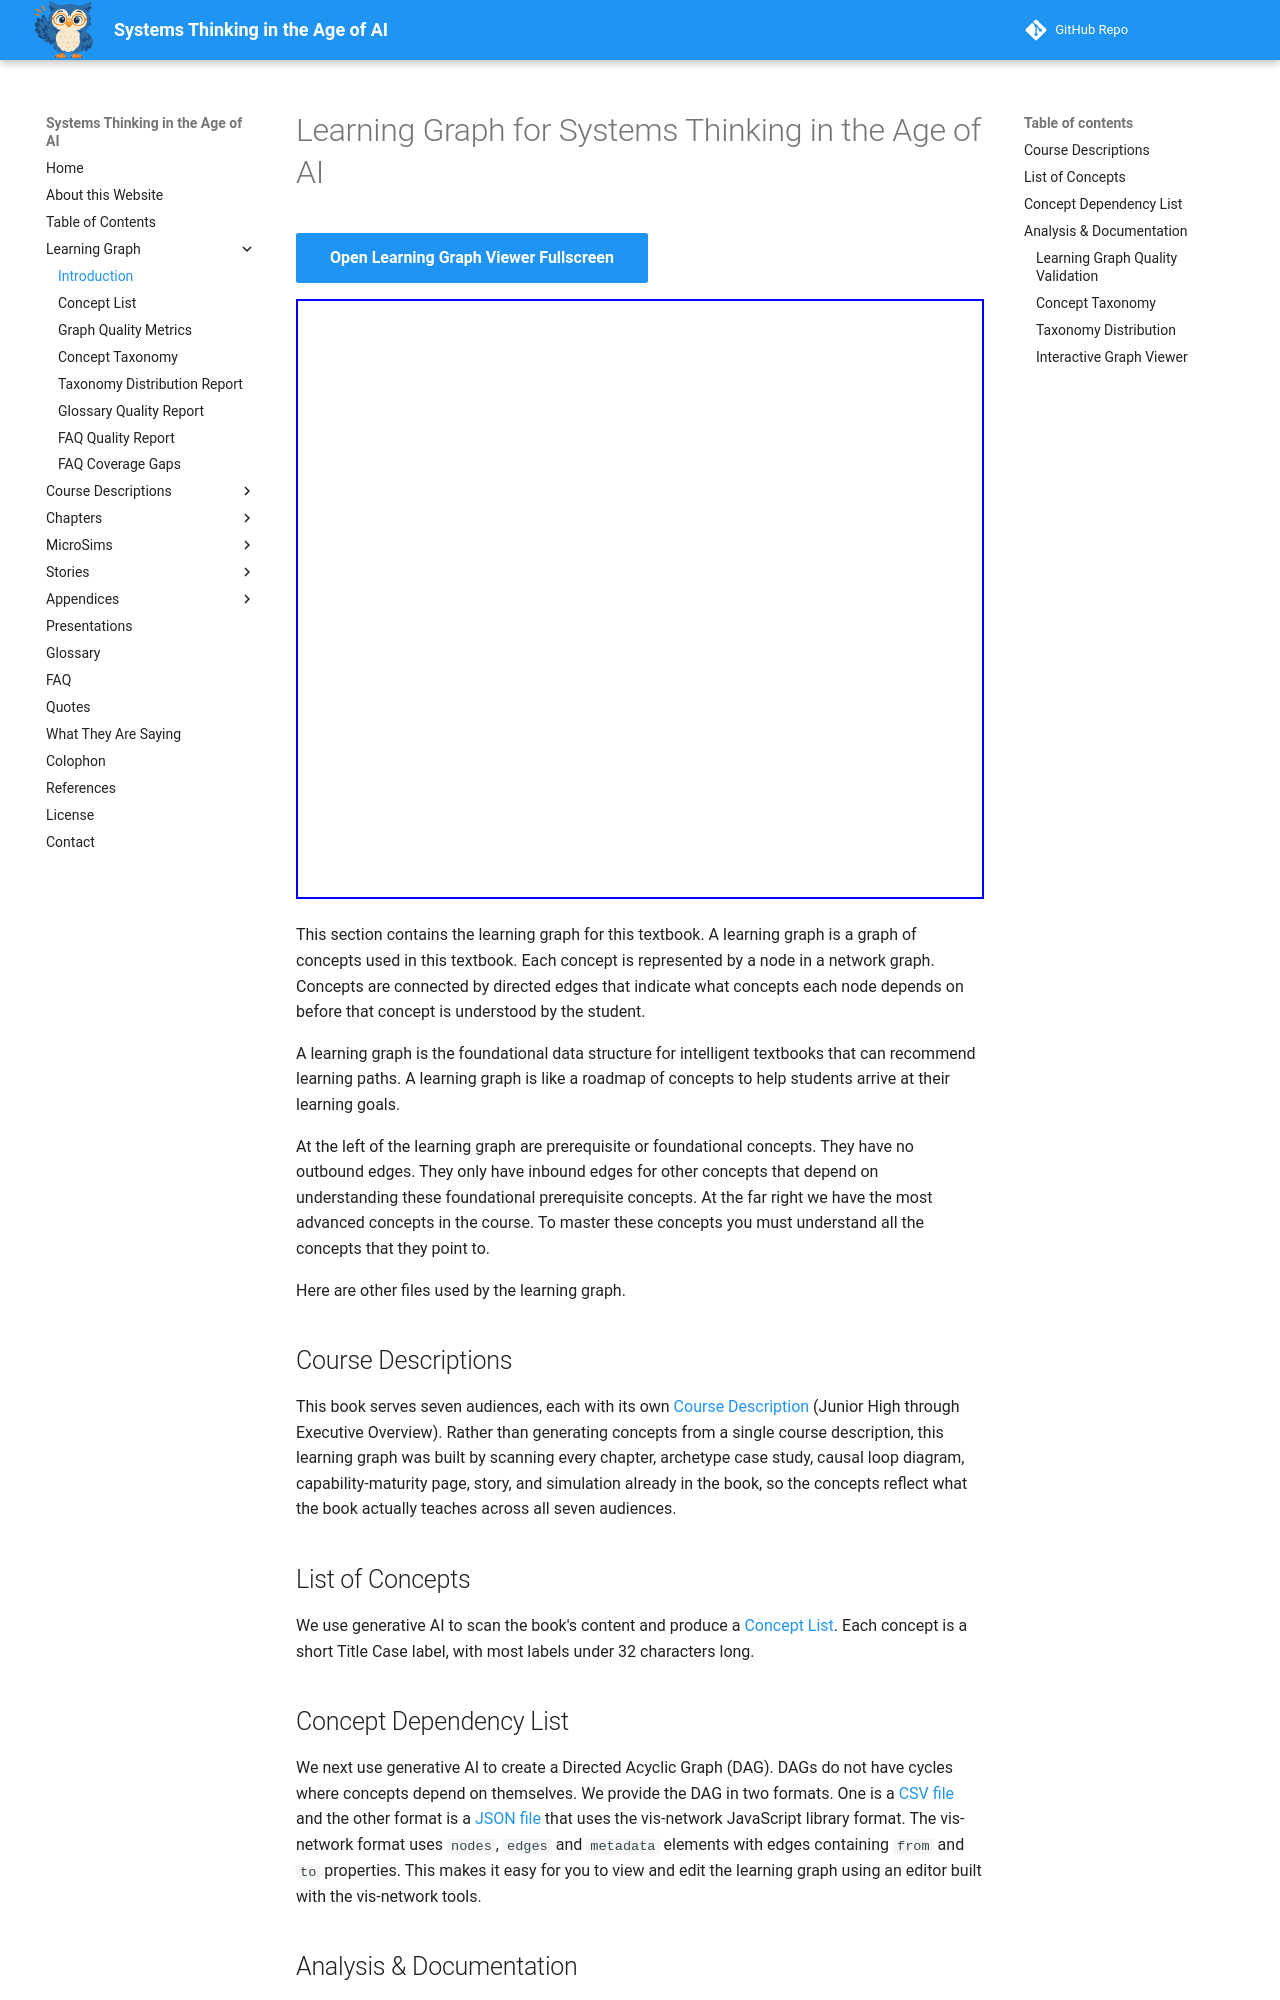

repository: dmccreary/systems-thinking · page: learning-graph/index.html · generator: mkdocs

# Learning Graph for Systems Thinking in the Age of AI

[Open Learning Graph Viewer Fullscreen](../sims/graph-viewer/main.html){ .md-button .md-button--primary }

<iframe src="../sims/graph-viewer/main.html" width="100%" height="600px" frameborder="0"></iframe>

This section contains the learning graph for this textbook. A learning graph is
a graph of concepts used in this textbook. Each concept is represented by a
node in a network graph. Concepts are connected by directed edges that indicate
what concepts each node depends on before that concept is understood by the student.

A learning graph is the foundational data structure for intelligent textbooks that can recommend learning paths.
A learning graph is like a roadmap of concepts to help students arrive at their learning goals.

At the left of the learning graph are prerequisite or foundational concepts. They
have no outbound edges. They only have inbound edges for other concepts that depend on
understanding these foundational prerequisite concepts. At the far right
we have the most advanced concepts in the course. To master these concepts you
must understand all the concepts that they point to.

Here are other files used by the learning graph.

## Course Descriptions

This book serves seven audiences, each with its own [Course Description](../course-descriptions/index.md)
(Junior High through Executive Overview). Rather than generating concepts from a single course
description, this learning graph was built by scanning every chapter, archetype case study, causal
loop diagram, capability-maturity page, story, and simulation already in the book, so the concepts
reflect what the book actually teaches across all seven audiences.

## List of Concepts

We use generative AI to scan the book's content and produce a [Concept List](./concept-list.md).
Each concept is a short Title Case label, with most labels under 32 characters long.

## Concept Dependency List

We next use generative AI to create a Directed Acyclic Graph (DAG). DAGs do not have cycles where
concepts depend on themselves. We provide the DAG in two formats. One is a [CSV file](learning-graph.csv) and the other
format is a [JSON file](learning-graph.json) that uses the vis-network JavaScript library format. The vis-network format uses `nodes`, `edges` and `metadata`
elements with edges containing `from` and `to` properties. This makes it easy for you to view and edit the learning
graph using an editor built with the vis-network tools.

## Analysis & Documentation
